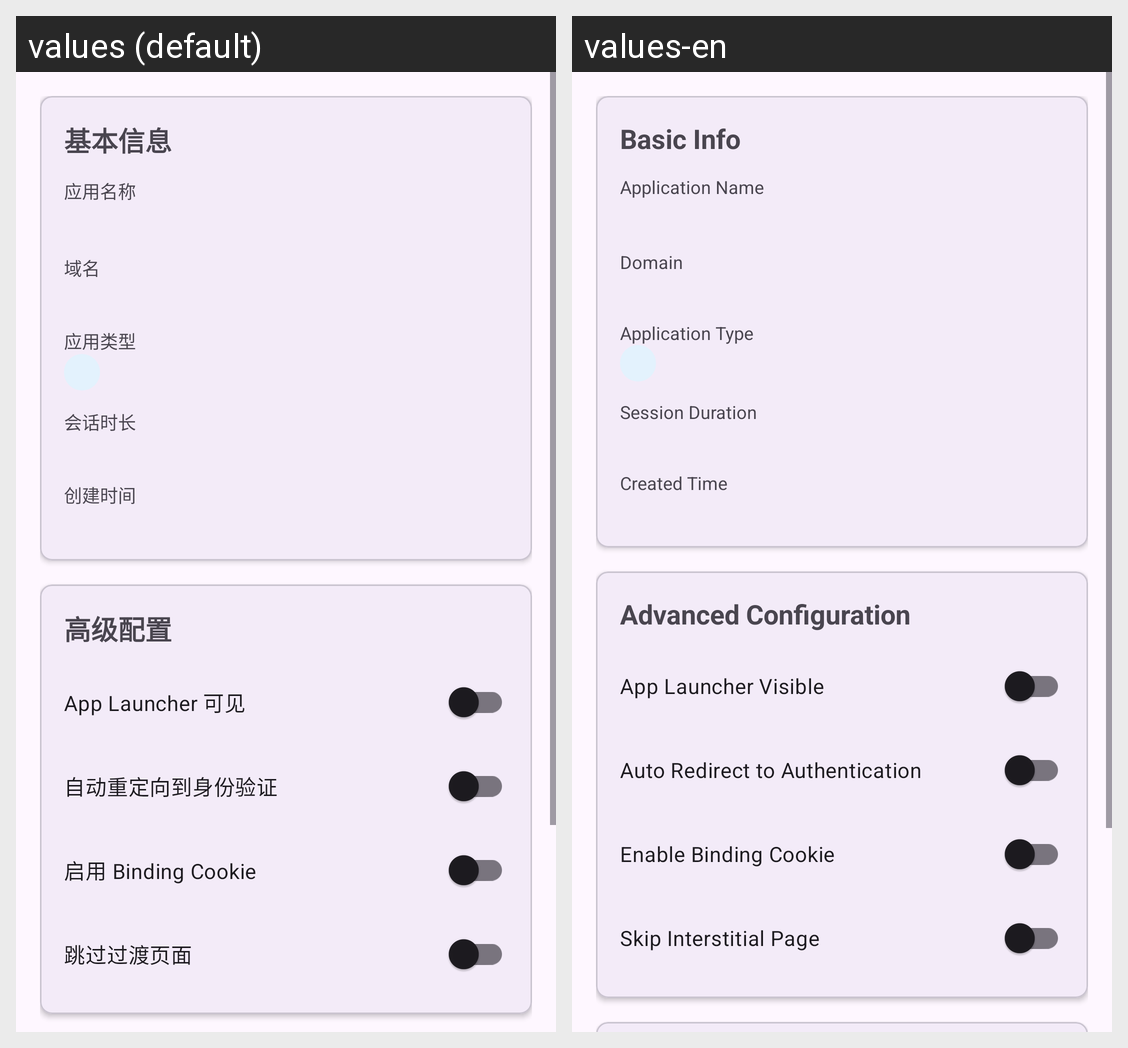

For this localized Android screen grid, give each drawn string resource with its value in every locale shown.
Android screen res/layout/fragment_access_detail.xml rendered under 2 locales, left to right: values (default), values-en. Device: Nexus 5 (rendered at 1080×1920; each locale shown at half size, 540×960, under a caption strip naming it); theme AppTheme.
Strings drawn on this screen, with the default value and each locale's value (text and hints the layout hard-codes, and strings that could not be matched under every locale, appear in the picture but are not listed):

common_basic_info
  values: 基本信息
  values-en: Basic Info

access_app_name
  values: 应用名称
  values-en: Application Name

common_domain
  values: 域名
  values-en: Domain

access_app_type
  values: 应用类型
  values-en: Application Type

access_session_duration
  values: 会话时长
  values-en: Session Duration

access_created_time
  values: 创建时间
  values-en: Created Time

access_advanced_config
  values: 高级配置
  values-en: Advanced Configuration

access_app_launcher_visible
  values: App Launcher 可见
  values-en: App Launcher Visible

access_auto_redirect_auth
  values: 自动重定向到身份验证
  values-en: Auto Redirect to Authentication

access_enable_binding_cookie
  values: 启用 Binding Cookie
  values-en: Enable Binding Cookie

access_skip_interstitial
  values: 跳过过渡页面
  values-en: Skip Interstitial Page
